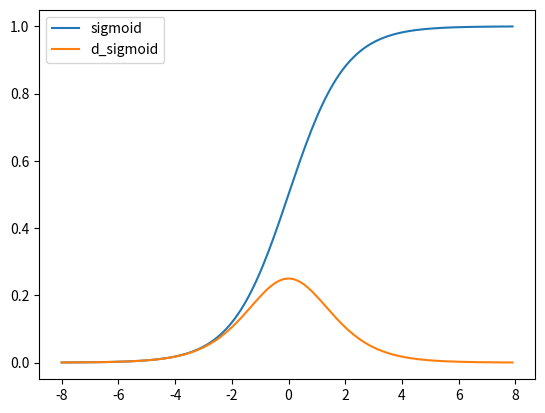

Source code (Python):
#coding: UTF-8

import matplotlib.pyplot as plt
import numpy as np
import math

def sigmoid(a):
    return 1 / (1 + e**(-x))

e = math.e
dx = 0.1
x = np.arange(-8, 8, dx)

# シグモイド関数： y = 1 / (1 + e^(-x))
y_sig = sigmoid(x)
# シグモイド関数の傾き（微分）
# y_dsig = (sigmoid(x+dx) - sigmoid(x)) / dx
y_dsig = sigmoid(x) * (1 - sigmoid(x))
dmax = max(y_dsig)

# 1 / 1 + e^-x
plt.plot(x, y_sig, label="sigmoid")
plt.plot(x, y_dsig, label="d_sigmoid")
plt.legend()
plt.show()